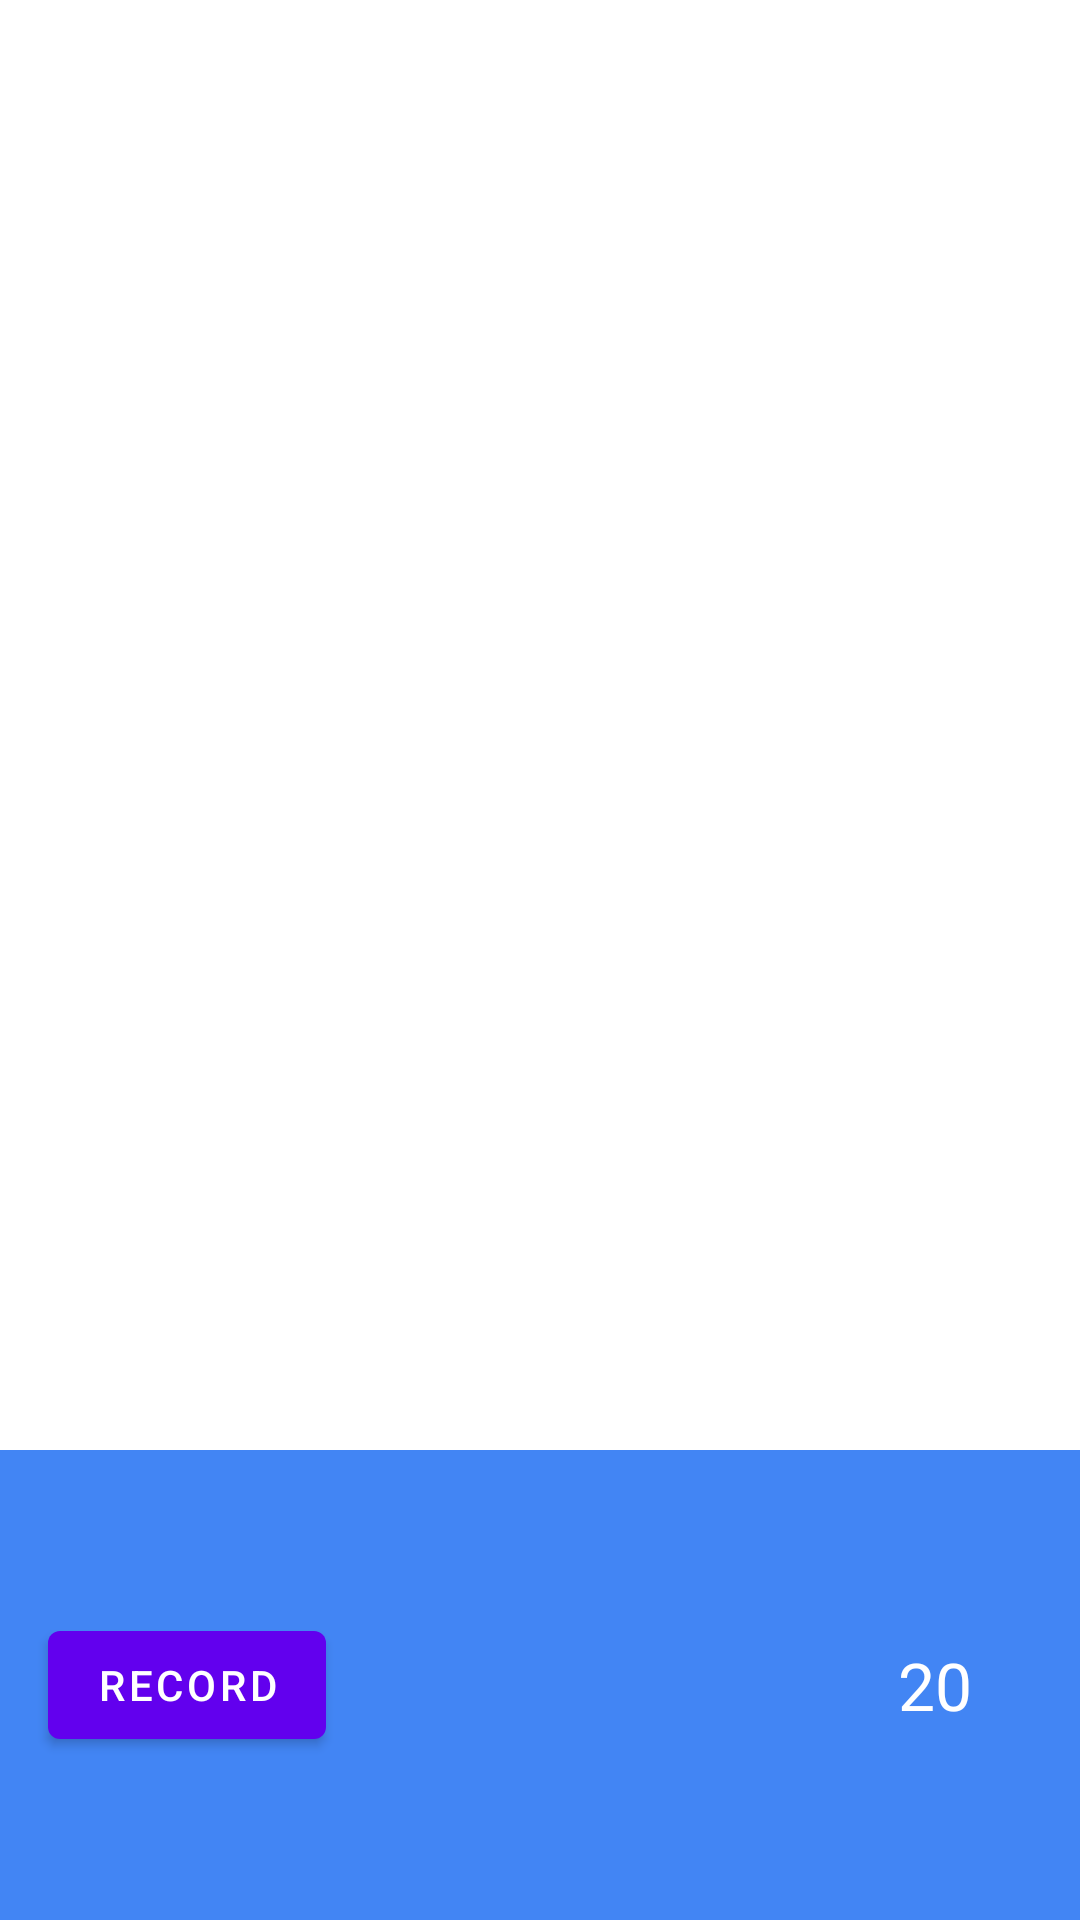

Here is an Android app screen rendered from its layout file. Give the layout XML and the strings, colors and styles it references.
<!-- AndroidManifest.xml: application theme AppTheme -->
<!-- res/layout/fragment_camera2_video.xml -->
<?xml version="1.0" encoding="utf-8"?>
<LinearLayout xmlns:android="http://schemas.android.com/apk/res/android"
    android:layout_width="match_parent"
    android:layout_height="match_parent"
    android:orientation="vertical">

    <TextureView
        android:id="@+id/texture"
        android:layout_width="wrap_content"
        android:layout_height="200dp"
        android:layout_alignParentTop="true"
        android:layout_weight="2.5"/>

    <RelativeLayout
        android:layout_width="match_parent"
        android:layout_height="100dp"
        android:layout_alignParentBottom="true"
        android:layout_below="@id/texture"
        android:background="#4285f4"
        android:layout_weight="0.5">

        <Button
            android:id="@+id/video"
            android:layout_width="wrap_content"
            android:layout_height="wrap_content"
            android:layout_gravity="center"
            android:text="@string/record"
            android:layout_centerVertical="true"
            android:layout_marginLeft="@dimen/activity_horizontal_margin"/>

        <TextView
            android:id="@+id/timer"
            android:layout_width="wrap_content"
            android:layout_height="wrap_content"
            android:layout_gravity="center_vertical|right"
            android:padding="20dp"
            android:text="@string/timer_finish"
            android:textAppearance="?android:attr/textAppearanceLarge"
            android:layout_marginRight="@dimen/activity_horizontal_margin"
            android:layout_marginLeft="@dimen/activity_horizontal_margin"
            android:textColor="@android:color/white"
            android:layout_alignParentRight="true"
            android:layout_centerVertical="true"/>

    </RelativeLayout>

</LinearLayout>
<!-- resources referenced by this layout -->
<resources>
  <dimen name="activity_horizontal_margin">16dp</dimen>
  <string name="record">Record</string>
  <string name="timer_finish">20</string>
</resources>
